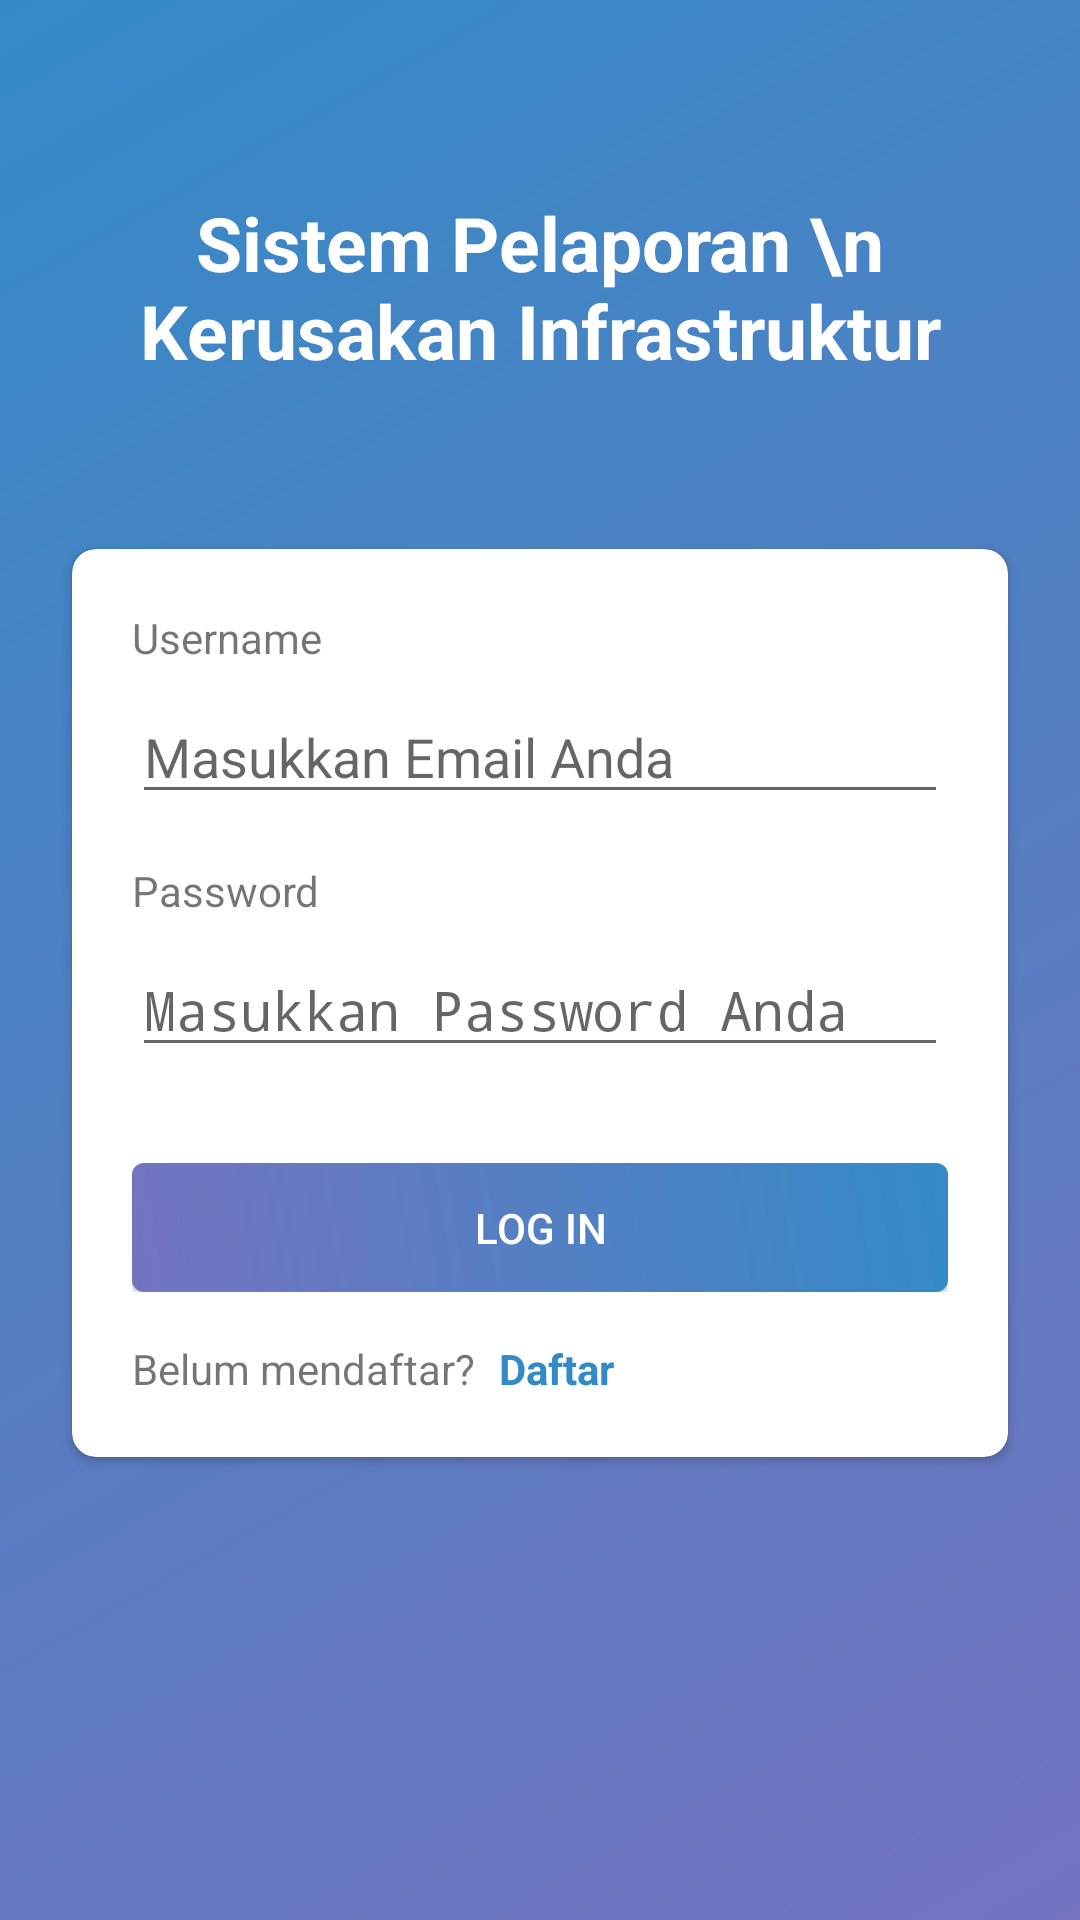

The Android layout XML behind this screen, and the referenced resources:
<!-- AndroidManifest.xml: activity theme AppTheme.NoBar -->
<!-- res/layout/activity_login.xml -->
<?xml version="1.0" encoding="utf-8"?>
<androidx.coordinatorlayout.widget.CoordinatorLayout
        xmlns:android="http://schemas.android.com/apk/res/android"
        xmlns:tools="http://schemas.android.com/tools"
        xmlns:app="http://schemas.android.com/apk/res-auto"
        android:layout_width="match_parent"
        android:layout_height="match_parent"
        tools:context=".view.login.LoginActivity"
        android:padding="16dp"
        android:id="@+id/root"
        android:background="@drawable/shape_bg"
>

    <LinearLayout
            android:orientation="vertical"
            android:layout_width="match_parent"
            android:layout_height="match_parent">

        <TextView
                android:textStyle="bold"
                android:layout_marginTop="48dp"
                android:layout_marginBottom="48dp"
                android:gravity="center"
                android:fontFamily="sans-serif"
                android:textSize="25sp"
                android:textColor="@android:color/white"
                android:text="Sistem Pelaporan \n Kerusakan Infrastruktur"
                android:layout_width="match_parent"
                android:layout_height="wrap_content"/>

        <androidx.cardview.widget.CardView
                android:layout_margin="8dp"
                app:cardCornerRadius="8dp"
                app:contentPadding="20dp"
                android:layout_width="match_parent"
                android:layout_height="wrap_content">

            <LinearLayout
                    android:orientation="vertical"
                    android:layout_width="match_parent"
                    android:layout_height="wrap_content">

                <TextView
                        android:text="Username"
                        android:layout_width="match_parent"
                        android:layout_height="wrap_content"/>

                <EditText
                        android:id="@+id/et_email"
                        android:inputType="textEmailAddress"
                        android:layout_marginTop="8dp"
                        android:hint="Masukkan Email Anda"
                        android:layout_width="match_parent"
                        android:layout_height="wrap_content"/>

                <TextView
                        android:layout_marginTop="16dp"
                        android:text="Password"
                        android:layout_width="match_parent"
                        android:layout_height="wrap_content"/>

                <EditText
                        android:id="@+id/et_pass"
                        android:inputType="textPassword"
                        android:layout_marginTop="8dp"
                        android:hint="Masukkan Password Anda"
                        android:layout_width="match_parent"
                        android:layout_height="wrap_content"/>

                <FrameLayout
                        android:layout_marginTop="32dp"
                        android:layout_width="match_parent"
                        android:layout_height="wrap_content">
                    <Button
                            android:id="@+id/btn_login"
                            android:textColor="@android:color/white"
                            android:minHeight="0dp"
                            android:padding="12dp"
                            android:text="Log In"
                            android:layout_width="match_parent"
                            android:background="@drawable/shape_btn"
                            android:layout_height="wrap_content"/>

                    <ProgressBar
                            android:visibility="gone"
                            android:id="@+id/loading"
                            android:layout_gravity="center"
                            android:layout_width="24dp"
                            android:layout_height="24dp"/>

                </FrameLayout>


                <LinearLayout
                        android:layout_marginTop="16dp"
                        android:layout_width="match_parent"
                        android:layout_height="wrap_content">
                    <TextView
                            android:text="Belum mendaftar?"
                            android:layout_width="wrap_content"
                            android:layout_marginEnd="8dp"
                            android:layout_height="wrap_content"/>
                    <TextView
                            android:id="@+id/btn_daftar"
                            android:textColor="@color/colorPrimary"
                            android:textStyle="bold"
                            android:text="Daftar"
                            android:layout_width="wrap_content"
                            android:layout_height="wrap_content"/>
                </LinearLayout>

            </LinearLayout>


        </androidx.cardview.widget.CardView>

    </LinearLayout>


</androidx.coordinatorlayout.widget.CoordinatorLayout>
<!-- resources referenced by this layout -->
<resources>
  <color name="colorPrimary">#348AC7</color>
  <!-- drawable shape_bg (drawable) -->
  <?xml version="1.0" encoding="utf-8"?>
  <shape
          xmlns:android="http://schemas.android.com/apk/res/android"
          android:shape="rectangle">
  
      <gradient
              android:angle="135"
              android:startColor="#7474BF"
              android:endColor="#348AC7"/>
  
  </shape>
  <!-- drawable shape_btn (drawable) -->
  <?xml version="1.0" encoding="utf-8"?>
  <shape
          xmlns:android="http://schemas.android.com/apk/res/android"
          android:shape="rectangle">
  
      <corners android:radius="4dp"/>
      <gradient
              android:angle="45"
              android:startColor="#7474BF"
              android:endColor="#348AC7"/>
  
  </shape>
  <style name="AppTheme.NoBar" parent="AppTheme">
          <item name="windowActionBar">false</item>
          <item name="windowNoTitle">true</item>
      </style>
  <style name="AppTheme" parent="Theme.AppCompat.Light.DarkActionBar">
          
          <item name="colorPrimary">@color/colorPrimary</item>
          <item name="colorPrimaryDark">@color/colorPrimaryDark</item>
          <item name="colorAccent">@color/colorAccent</item>
      </style>
  <color name="colorPrimaryDark">#348AC7</color>
  <color name="colorAccent">#348AC7</color>
</resources>
